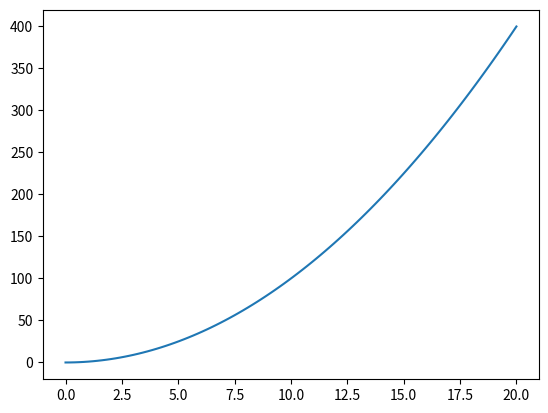

The matplotlib source for this figure:
import matplotlib.pyplot as plt
import numpy as np

x = np.linspace(0, 20, 100)  # Create a list of evenly-spaced numbers over the range
y = x**2
plt.plot(x, y)       # Plot the sine of each x point
plt.show()           # Display the plot